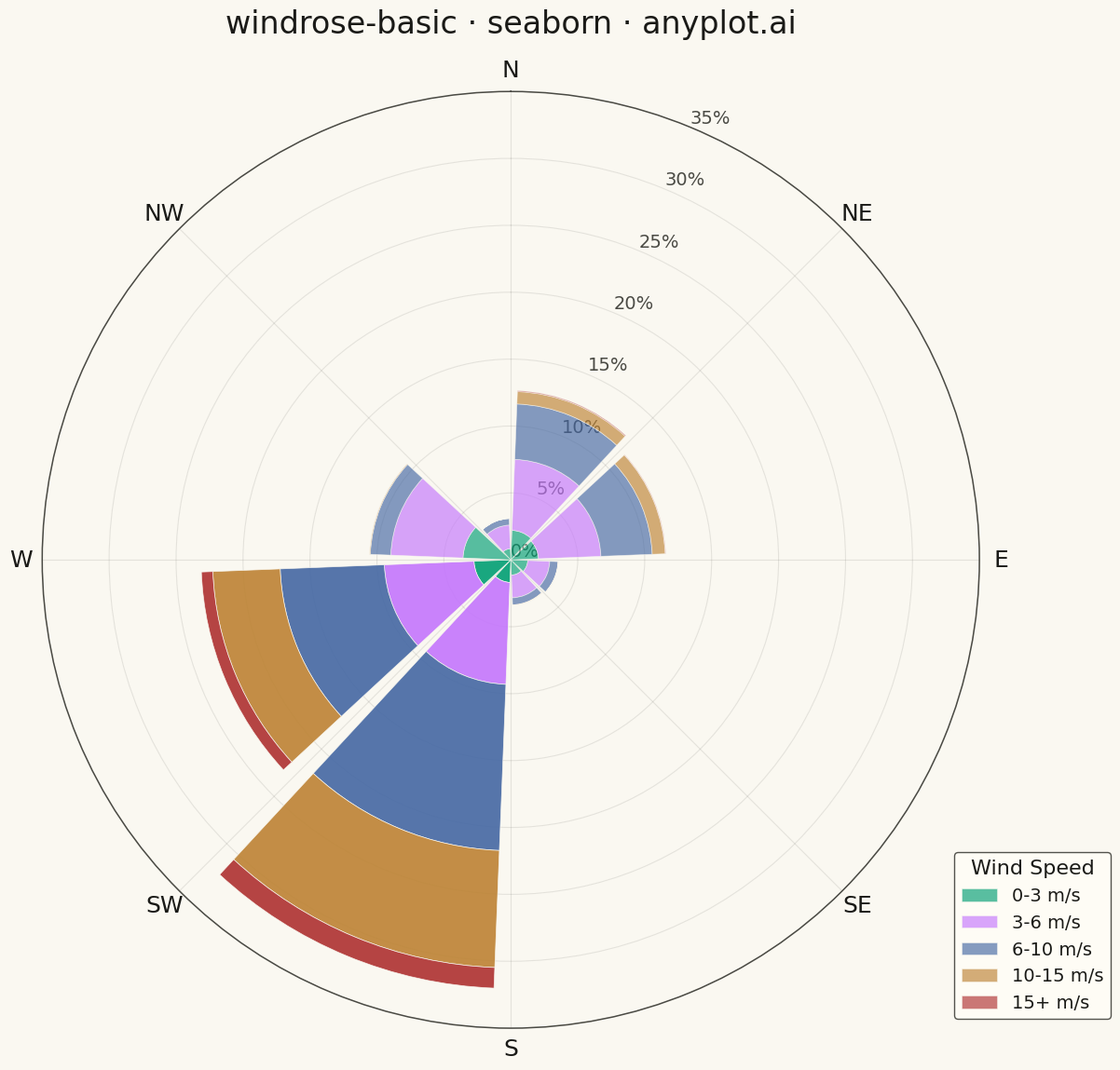

Reproduce this figure in Python.
""" anyplot.ai
windrose-basic: Wind Rose Chart
Library: seaborn 0.13.2 | Python 3.13.13
Quality: 88/100 | Updated: 2026-05-07
"""

import os

import matplotlib.pyplot as plt
import numpy as np
import seaborn as sns


# Theme tokens
THEME = os.getenv("ANYPLOT_THEME", "light")
PAGE_BG = "#FAF8F1" if THEME == "light" else "#1A1A17"
ELEVATED_BG = "#FFFDF6" if THEME == "light" else "#242420"
INK = "#1A1A17" if THEME == "light" else "#F0EFE8"
INK_SOFT = "#4A4A44" if THEME == "light" else "#B8B7B0"

# Okabe-Ito palette for speed ranges (cool to warm progression)
IMPRINT = ["#009E73", "#C475FD", "#4467A3", "#BD8233", "#AE3030"]

# Configure seaborn
sns.set_theme(
    style="ticks",
    rc={
        "figure.facecolor": PAGE_BG,
        "axes.facecolor": PAGE_BG,
        "axes.labelcolor": INK,
        "text.color": INK,
        "xtick.color": INK_SOFT,
        "ytick.color": INK_SOFT,
        "grid.color": INK_SOFT,
        "grid.alpha": 0.10,
        "legend.facecolor": ELEVATED_BG,
        "legend.edgecolor": INK_SOFT,
    },
)

# Data
np.random.seed(42)
n_obs = 8760

# Simulate prevailing winds with realistic distribution
direction_weights = np.zeros(360)
direction_weights[200:240] = 3.0
direction_weights[30:60] = 1.5
direction_weights[260:290] = 1.0
direction_weights += 0.2
direction_weights /= direction_weights.sum()

directions = np.random.choice(360, size=n_obs, p=direction_weights)
directions = (directions + np.random.uniform(-10, 10, n_obs)) % 360

# Wind speeds by direction
speeds = np.zeros(n_obs)
for i, d in enumerate(directions):
    if 200 <= d <= 240:
        speeds[i] = np.random.weibull(2.2) * 8 + 2
    elif 30 <= d <= 60:
        speeds[i] = np.random.weibull(2.0) * 6 + 1
    else:
        speeds[i] = np.random.weibull(1.8) * 4 + 0.5
speeds = np.clip(speeds, 0, 25)

# 8-direction bins (N, NE, E, SE, S, SW, W, NW)
n_dir_bins = 8
dir_bins = np.linspace(0, 360, n_dir_bins + 1)
dir_centers = (dir_bins[:-1] + dir_bins[1:]) / 2
dir_width = 2 * np.pi / n_dir_bins

# Speed bins
speed_bins = [0, 3, 6, 10, 15, 25]
speed_labels = ["0-3 m/s", "3-6 m/s", "6-10 m/s", "10-15 m/s", "15+ m/s"]

# Calculate frequencies
frequencies = np.zeros((n_dir_bins, len(speed_labels)))
for i in range(n_dir_bins):
    dir_min, dir_max = dir_bins[i], dir_bins[i + 1]
    in_dir = (directions >= dir_min) & (directions < dir_max)

    for j in range(len(speed_labels)):
        speed_min = speed_bins[j]
        speed_max = speed_bins[j + 1]
        in_speed = (speeds >= speed_min) & (speeds < speed_max)
        frequencies[i, j] = np.sum(in_dir & in_speed)

frequencies = frequencies / n_obs * 100

# Plot
fig = plt.figure(figsize=(12, 12), facecolor=PAGE_BG)
ax = fig.add_subplot(111, projection="polar")

ax.set_facecolor(PAGE_BG)
ax.set_theta_zero_location("N")
ax.set_theta_direction(-1)

theta = np.deg2rad(dir_centers)

# Identify prevailing wind sectors (highest frequency) for visual emphasis
total_freq = frequencies.sum(axis=1)
dominant_threshold = np.percentile(total_freq, 75)
is_dominant = total_freq > dominant_threshold

# Plot stacked bars with Okabe-Ito palette
bottoms = np.zeros(n_dir_bins)
for j, (label, color) in enumerate(zip(speed_labels, IMPRINT, strict=False)):
    # Use full alpha for dominant sectors, reduced for weaker ones
    alpha_per_sector = np.where(is_dominant, 0.90, 0.65)

    # Plot all sectors in one call, then manually adjust alpha if possible
    bars = ax.bar(
        theta,
        frequencies[:, j],
        width=dir_width * 0.9,
        bottom=bottoms,
        color=color,
        edgecolor=PAGE_BG,
        linewidth=0.5,
        label=label,
        alpha=0.85,
    )

    # Adjust individual bar alpha for dominant directions
    for bar, alpha_val in zip(bars, alpha_per_sector, strict=False):
        bar.set_alpha(alpha_val)

    bottoms += frequencies[:, j]

# Style
ax.set_title("windrose-basic · seaborn · anyplot.ai", fontsize=24, pad=20, fontweight="medium", color=INK)

max_freq = np.ceil(bottoms.max() / 5) * 5
ax.set_ylim(0, max_freq)
ax.set_yticks(np.arange(0, max_freq + 1, 5))
ax.set_yticklabels([f"{int(y)}%" for y in np.arange(0, max_freq + 1, 5)], fontsize=14, color=INK_SOFT)

direction_labels = ["N", "NE", "E", "SE", "S", "SW", "W", "NW"]
ax.set_xticks(np.deg2rad(np.arange(0, 360, 45)))
ax.set_xticklabels(direction_labels, fontsize=18, fontweight="medium", color=INK)

# Enhanced grid styling with subtle radial emphasis
ax.grid(True, alpha=0.12, linestyle="-", linewidth=0.8, color=INK_SOFT)
for spine in ax.spines.values():
    spine.set_color(INK_SOFT)
    spine.set_linewidth(1.1)

legend = ax.legend(
    title="Wind Speed", loc="lower right", bbox_to_anchor=(1.15, 0), fontsize=14, title_fontsize=16, framealpha=0.95
)
legend.get_frame().set_facecolor(ELEVATED_BG)
legend.get_frame().set_edgecolor(INK_SOFT)
legend.get_title().set_color(INK)
for text in legend.get_texts():
    text.set_color(INK)

plt.tight_layout()
plt.savefig(f"plot-{THEME}.png", dpi=300, bbox_inches="tight", facecolor=PAGE_BG)
